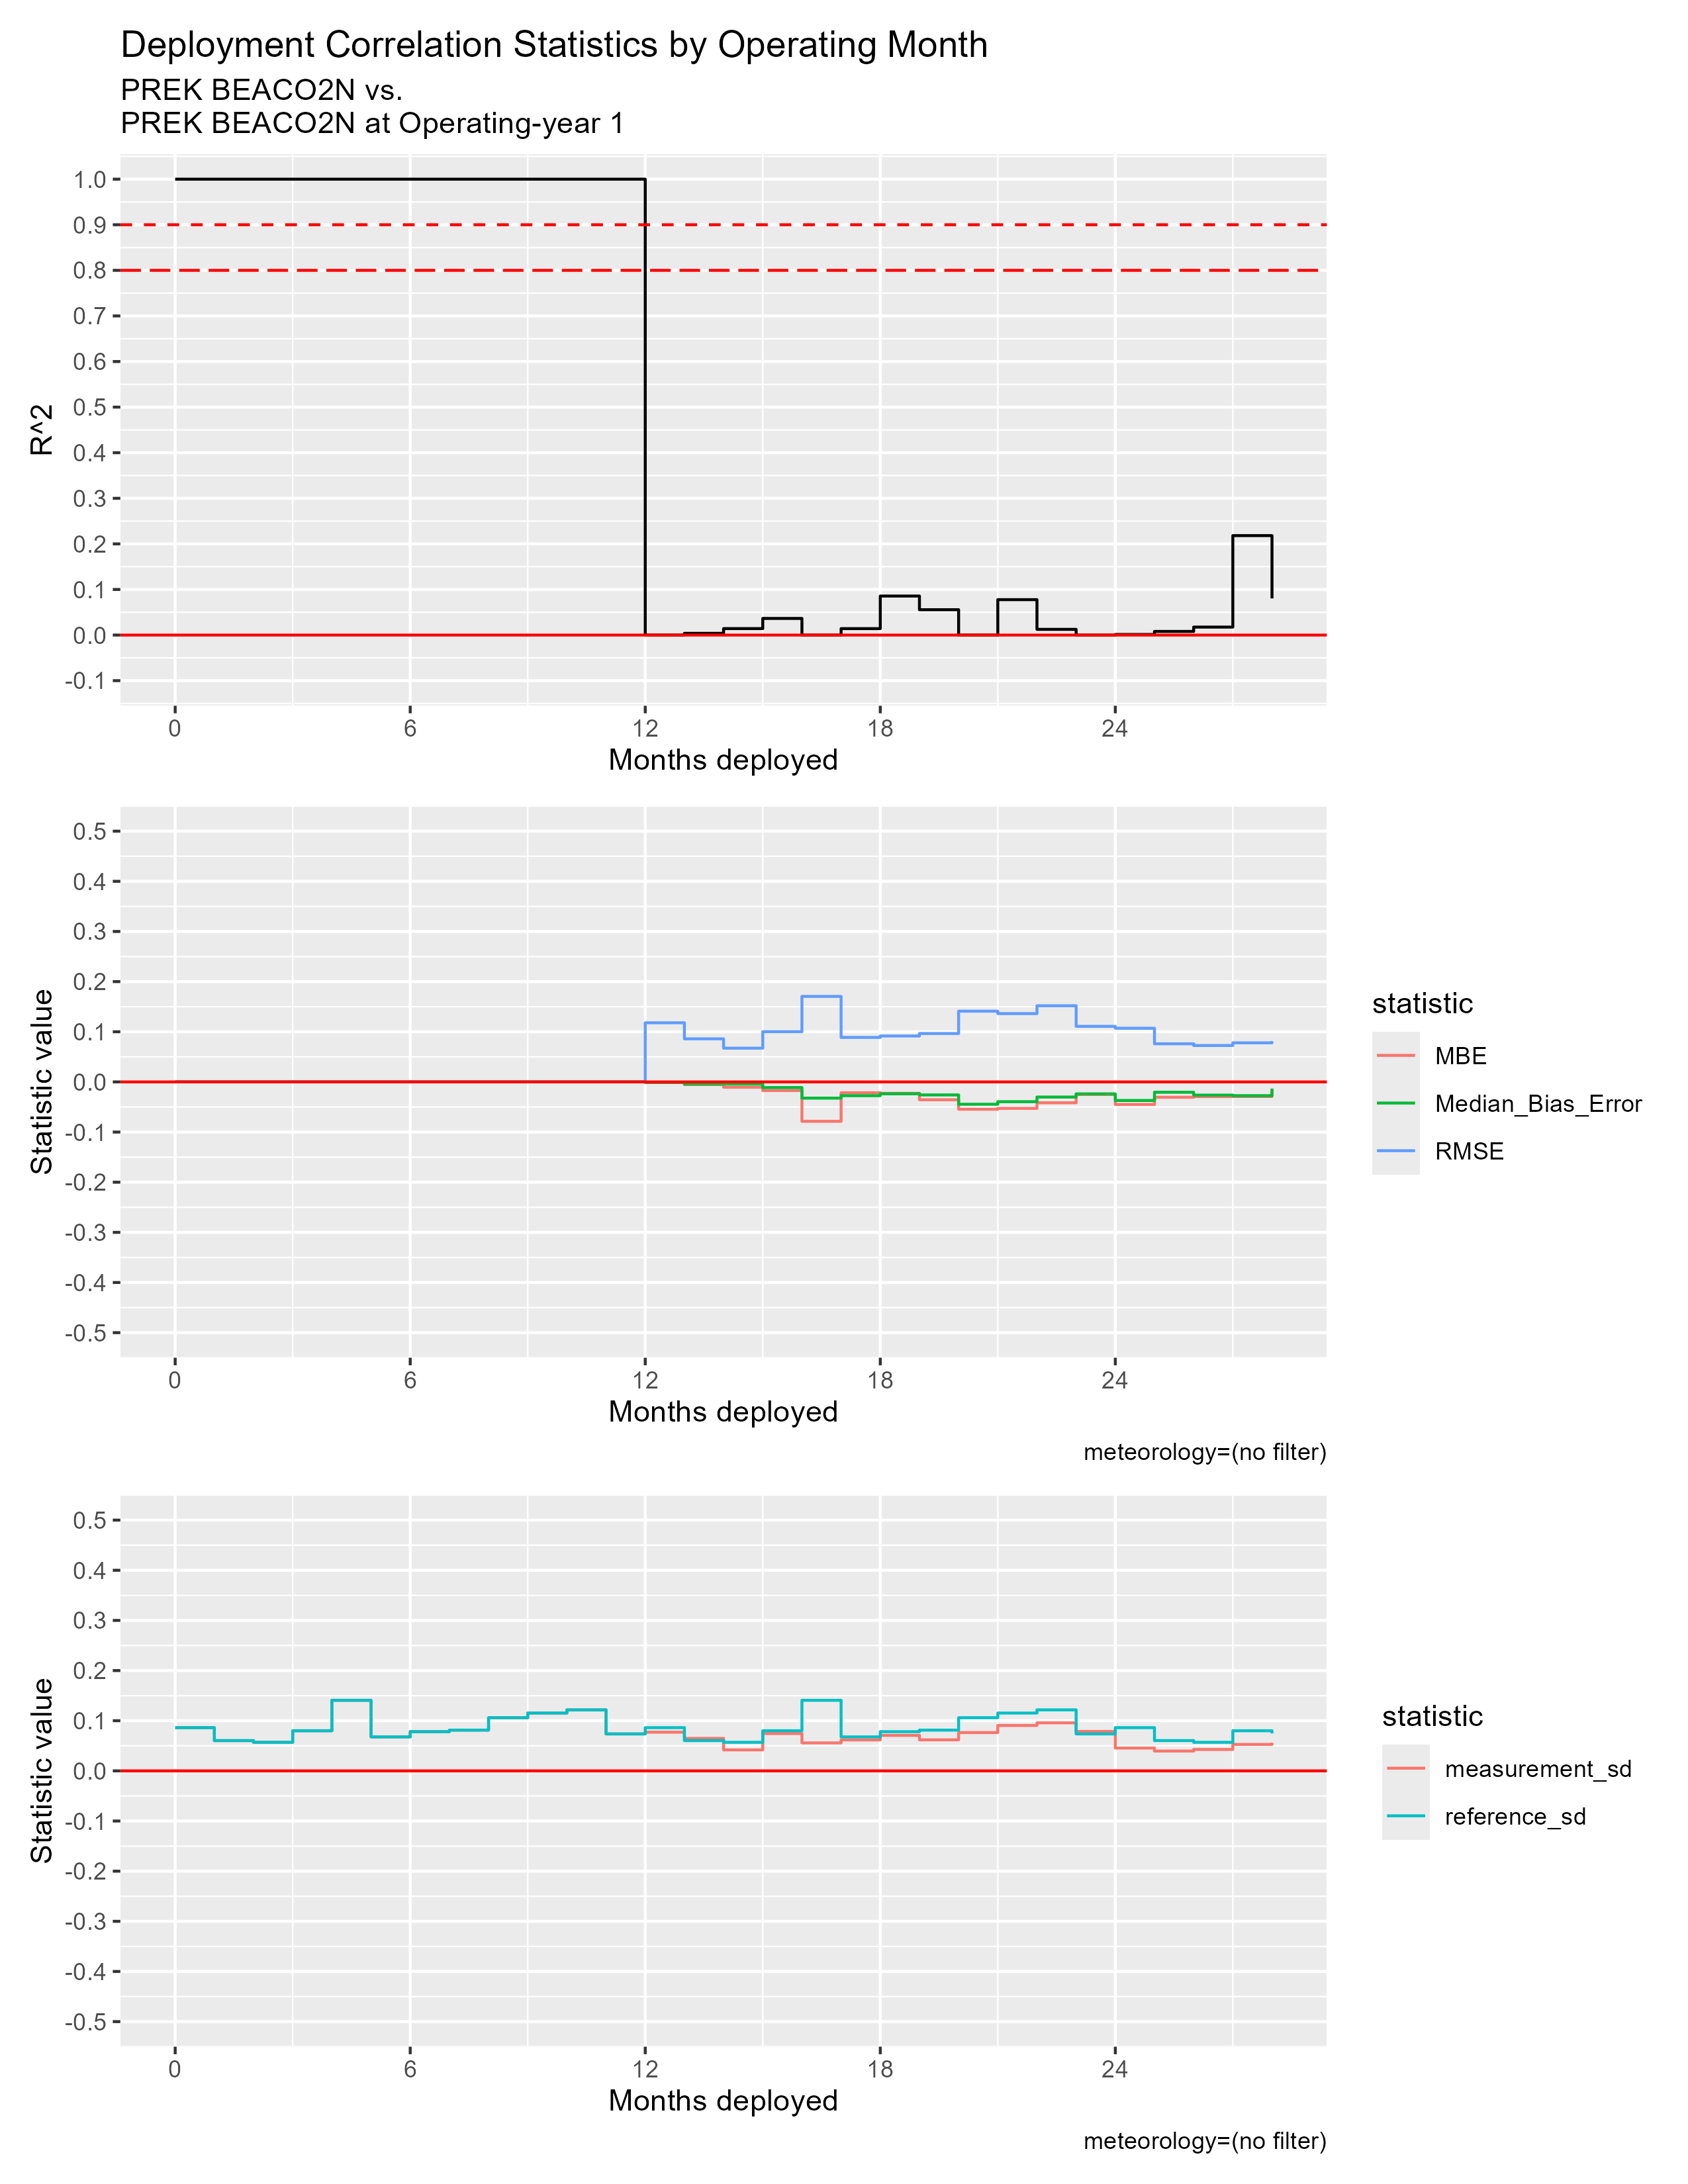

The table this chart was drawn from, first rows:
mos_into_deployment, R^2, RMSE, MBE, Median_Bias_Error, measurement_sd, reference_sd
0, 1, 0, 0, 0, 0.08615, 0.08615
1, 1, 0, 0, 0, 0.06037, 0.06037
2, 1, 0, 0, 0, 0.05695, 0.05695
3, 1, 0, 0, 0, 0.07999, 0.07999
4, 1, 0, 0, 0, 0.1407, 0.1407
5, 1, 0, 0, 0, 0.06773, 0.06773
6, 1, 0, 0, 0, 0.07816, 0.07816
7, 1, 0, 0, 0, 0.08126, 0.08126
8, 1, 0, 0, 0, 0.106, 0.106
9, 1, 0, 0, 0, 0.1153, 0.1153
10, 1, 0, 0, 0, 0.1216, 0.1216
11, 1, 0, 0, 0, 0.07366, 0.07366
12, 1.2739074032723076e-4, 0.1179, -0.001313, -8.553373773715067e-4, 0.0771, 0.08615
13, 0.003777, 0.08589, -0.005351, -0.003977, 0.06476, 0.06037
14, 0.01421, 0.06731, -0.0106, -0.004223, 0.04184, 0.05695
15, 0.03648, 0.1001, -0.01724, -0.01128, 0.07443, 0.07999
16, 8.68132621339652e-6, 0.1705, -0.07857, -0.03231, 0.05576, 0.1407
17, 0.01413, 0.08869, -0.02161, -0.02742, 0.06173, 0.06773
18, 0.08559, 0.09157, -0.02276, -0.0237, 0.07074, 0.07816
19, 0.05561, 0.09652, -0.03559, -0.02596, 0.06188, 0.08126
20, 7.564770638069393e-5, 0.1411, -0.05446, -0.04455, 0.07639, 0.106
21, 0.07767, 0.1362, -0.05277, -0.03943, 0.09056, 0.1153
22, 0.01253, 0.1519, -0.04157, -0.03019, 0.09577, 0.1216
23, 4.122674187568302e-5, 0.1108, -0.02506, -0.02385, 0.07857, 0.07366
24, 0.001309, 0.107, -0.04497, -0.037, 0.04551, 0.08615
25, 0.007991, 0.07601, -0.03063, -0.0206, 0.03954, 0.06037
26, 0.01749, 0.07262, -0.02932, -0.02633, 0.04267, 0.05695
27, 0.2182, 0.07795, -0.02907, -0.02741, 0.05273, 0.07999
28, 0.08047, 0.08116, -0.01712, -0.01325, 0.05599, 0.07465
